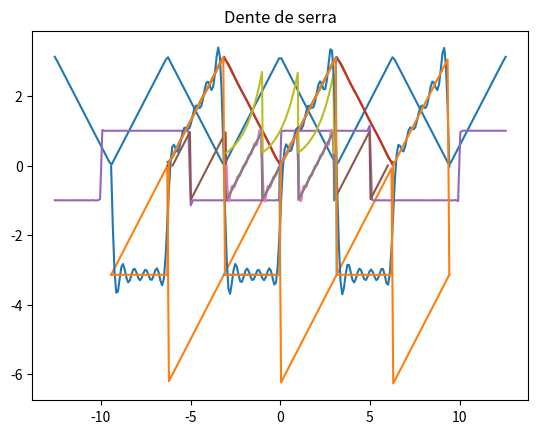

The matplotlib source for this figure:
import matplotlib.pyplot as plt
from numpy import *
#from ipywidgets import interact
%matplotlib inline

def soma_parcial_f(N = 1,L = 5,num_points = 200):
    x = linspace(-4*pi,4*pi,num_points)
    y = zeros(num_points)
    for n in arange(1,N+1,2):
        y = y + (1.0/(n**2) * cos(n*pi*x/L))
    y = pi/2*ones(num_points)+ 4.0/pi *y
    plt.plot(x,y)

soma_parcial_f(N=40, L=pi)

7%pi 

num_points=200
x = linspace(-3*pi,3*pi,num_points)
plt.plot(x,x%(2*pi) - 2*pi)

L=pi
N=6
num_pts = 200
x = linspace(-2*pi,2*pi,num_pts)
y = zeros(num_pts)
for n in range(1,N,2):
    y = y + (1.0/(n**2) * cos(n*pi*x/L))
y = pi/2*ones(num_pts) - 4.0/pi *y
plt.plot(x,y)
plt.plot(x,abs(x%(2*pi) - 2*pi*(floor( (x%(2*pi))/pi  )) )) 
plt.show()

def square_wave(N = 1,L = 5,num_points = 200):
    x = linspace(-4*pi,4*pi,num_points)
    y = zeros(num_points)
    for n in arange(1,N+1,2):
        y = y + (1.0/n * sin(n*pi*x/L))
    y = y * 4.0/pi
    plt.plot(x,y)

square_wave(N=525, L=5)

def ds(x):
    return (x+1)%2 - 1

x = linspace(-6,6,200)
plt.plot(x,ds(x))
plt.title('Dente de serra')
plt.show()

L=1
N=7
num_pts = 200
x = linspace(-3,3,num_pts)
y = zeros(num_pts)
for n in range(1,N):
    y = y + ((-1.0)**n/n * sin(n*pi*x/L))
y = -2.0/pi * y
plt.plot(x,y)
plt.plot(x,ds(x)) 
plt.show()

num_pts = 200
x = linspace(-3,3,num_pts)
plt.plot(x,exp(ds(x))) 
plt.show()

def f(x):
    return -pi*(1-sign(x))/2 + x*(1+sign(x))/2

num_pts = 200
x = linspace(-pi,pi,num_pts)
y = f(pi*ds(x/pi))
plt.plot(x,y) 
plt.show()

L=pi
N=10
num_pts = 200
x = linspace(-3*pi,3*pi,num_pts)
y = zeros(num_pts)
for k in range(1,N):
    y = y + (((-1.0)**k - 1.0)/(pi*k**2) * cos(k*pi*x/L)) + ((1.0-2.0*(-1.0)**k )/k * sin(k*pi*x/L))
y = -pi/4 + y
plt.plot(x,y)   # grafico da aproximacao pela serie de Fourier
z = f(pi*ds(x/pi))
plt.plot(x,z)   # grafico da funcao f
plt.show()      # mostra os dois graficos ao mesmo tempo

